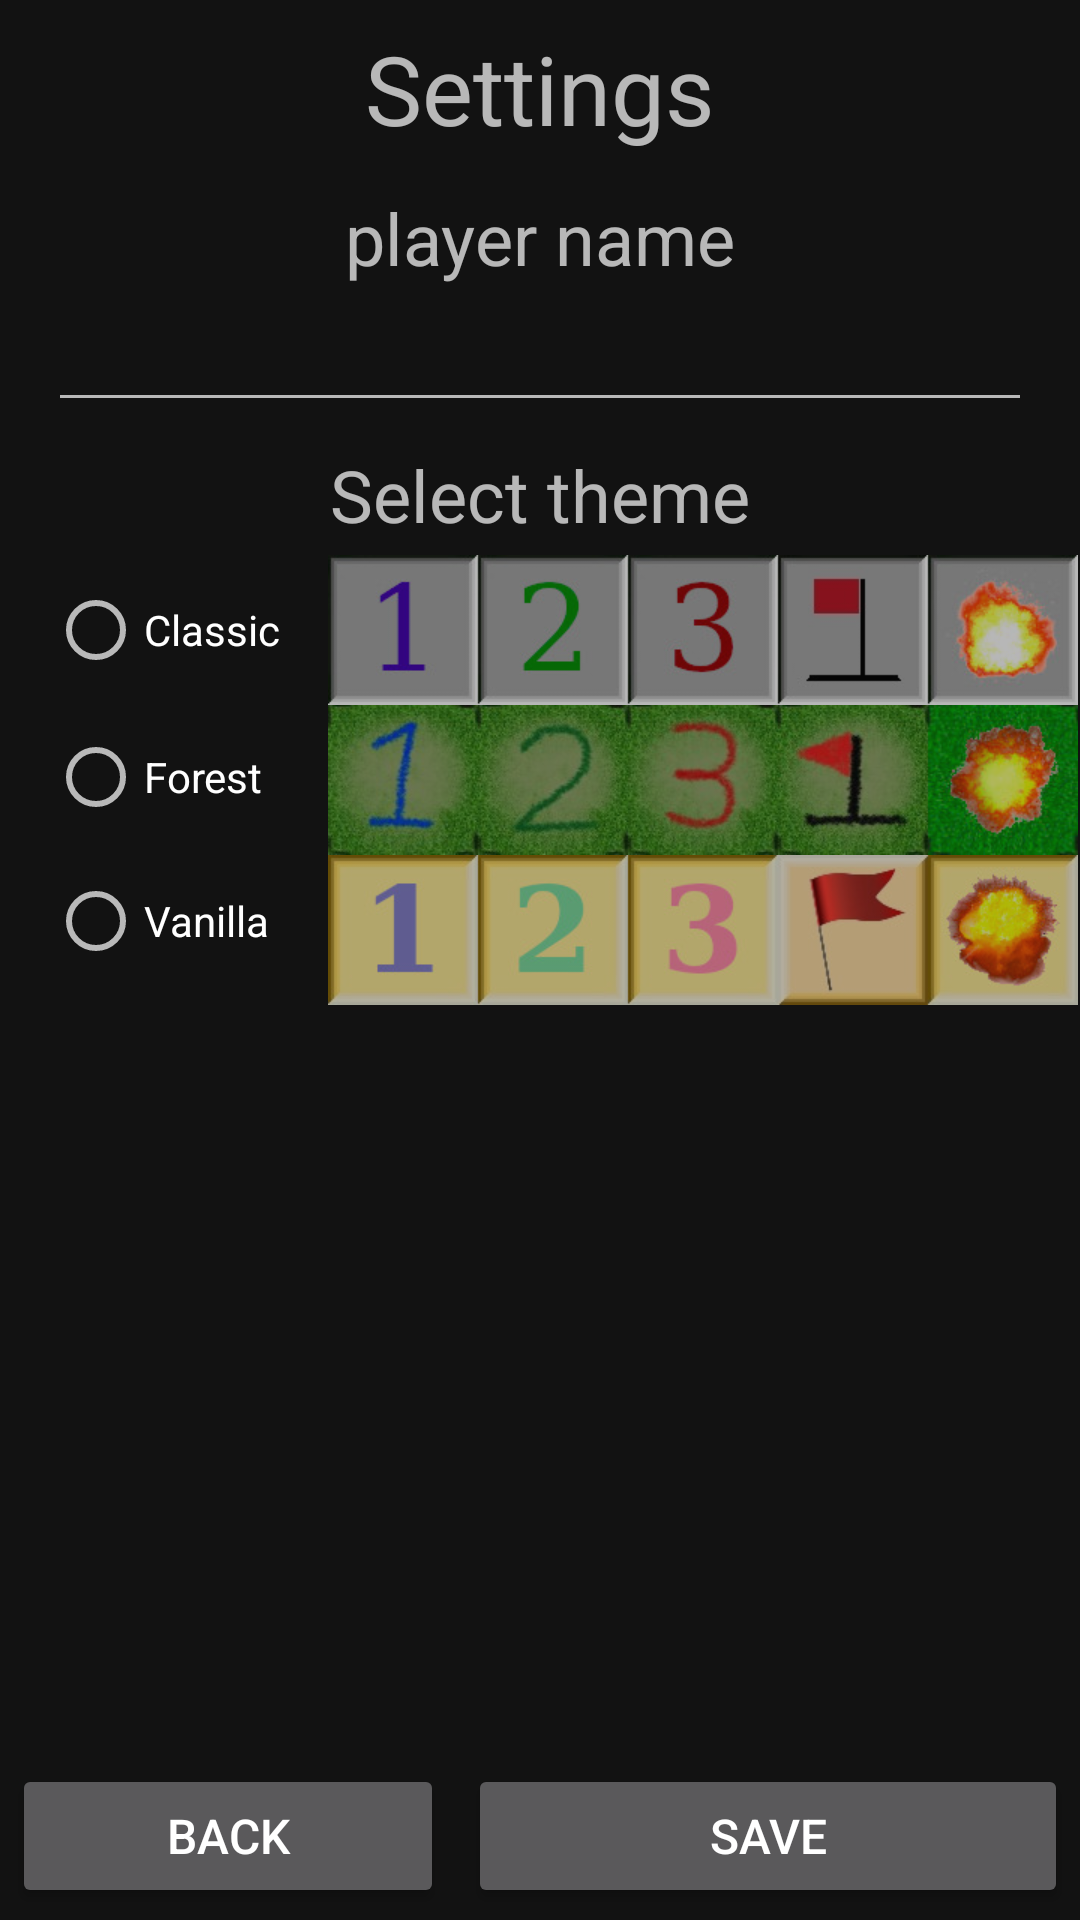

This screen was rendered from an Android layout file. Write that file and the resources it references.
<!-- AndroidManifest.xml: application theme Theme.SapperGame.NoActionBar -->
<!-- res/layout/fragment_setting.xml -->
<?xml version="1.0" encoding="utf-8"?>
<androidx.constraintlayout.widget.ConstraintLayout
    xmlns:android="http://schemas.android.com/apk/res/android"
    xmlns:app="http://schemas.android.com/apk/res-auto"
    xmlns:tools="http://schemas.android.com/tools"
    android:layout_width="match_parent"
    android:layout_height="match_parent"
    tools:context=".ui.menu.SettingFragment">

    <LinearLayout
        android:layout_width="match_parent"
        android:layout_height="0dp"
        android:orientation="vertical"
        app:layout_constraintBottom_toTopOf="@+id/linearLayout"
        app:layout_constraintTop_toTopOf="parent">

        <TextView
            style="@style/H1"
            android:text="@string/settingsFragmentName" />

        <TextView
            style="@style/H2"
            android:text="@string/playerName_text" />

        <EditText
            android:id="@+id/playerName_editText"
            android:layout_width="match_parent"
            android:layout_height="wrap_content"
            android:layout_marginStart="@dimen/marginDouble"
            android:layout_marginEnd="@dimen/marginDouble"
            tools:text="noname" />

        <TextView
            style="@style/H2"
            android:layout_marginTop="@dimen/marginNormal"
            android:text="@string/selectTheme_bottom_text"
            android:textSize="@dimen/H2" />

        <LinearLayout
            android:layout_width="match_parent"
            android:layout_height="wrap_content"
            android:orientation="horizontal">


            <RadioGroup
                android:layout_width="wrap_content"
                android:layout_height="wrap_content"
                android:layout_marginStart="@dimen/marginDouble"
                app:layout_constraintBottom_toBottomOf="parent"
                app:layout_constraintStart_toStartOf="parent"
                app:layout_constraintTop_toTopOf="parent">


                <RadioButton
                    android:id="@+id/classicTheme_radioButton"
                    android:layout_width="wrap_content"
                    android:layout_height="50dp"
                    android:text="Classic"
                    tools:ignore="MissingConstraints" />


                <RadioButton
                    android:id="@+id/forestTheme_radioButton"
                    android:layout_width="match_parent"
                    android:layout_height="wrap_content"
                    android:text="Forest" />

                <RadioButton
                    android:id="@+id/vanillaTheme_radioButton"
                    android:layout_width="match_parent"
                    android:layout_height="wrap_content"
                    android:text="Vanilla" />
            </RadioGroup>

            <LinearLayout
                android:layout_width="match_parent"
                android:layout_height="wrap_content"
                android:layout_marginStart="@dimen/marginDouble"
                android:orientation="vertical">

                <ImageButton
                    android:id="@+id/classicTheme_imageButton"
                    android:layout_width="250dp"
                    android:layout_height="50dp"
                    android:alpha="0.7"
                    android:background="@drawable/selector_classic" />

                <ImageButton
                    android:id="@+id/forestTheme_imageButton"
                    android:layout_width="250dp"
                    android:layout_height="50dp"
                    android:alpha="0.7"
                    android:background="@drawable/selector_forest" />

                <ImageButton
                    android:id="@+id/vanillaTheme_imageButton"
                    android:layout_width="250dp"
                    android:layout_height="50dp"
                    android:alpha="0.7"
                    android:background="@drawable/selector_vanilla" />
            </LinearLayout>

        </LinearLayout>

    </LinearLayout>

    <LinearLayout
        android:id="@+id/linearLayout"
        android:layout_width="match_parent"
        android:layout_height="wrap_content"
        android:orientation="horizontal"
        app:layout_constraintBottom_toBottomOf="parent">

        <Button
            android:id="@+id/exit_settings_button"
            style="@style/ButtonsNormal"
            android:layout_weight="1"
            android:text="@string/buttonBack_text" />

        <Button
            android:id="@+id/save_settings_button"
            style="@style/ButtonsNormal"
            android:layout_weight="2"
            android:text="@string/buttonSave_text" />
    </LinearLayout>

</androidx.constraintlayout.widget.ConstraintLayout>
<!-- resources referenced by this layout -->
<resources>
  <dimen name="H2">24sp</dimen>
  <dimen name="marginDouble">16dp</dimen>
  <dimen name="marginNormal">8dp</dimen>
  <!-- drawable selector_classic: jpg bitmap (drawable, 15953 bytes) -->
  <!-- drawable selector_forest: jpg bitmap (drawable, 30744 bytes) -->
  <!-- drawable selector_vanilla: jpg bitmap (drawable, 18645 bytes) -->
  <string name="buttonBack_text">back</string>
  <string name="buttonSave_text">save</string>
  <string name="playerName_text">player name</string>
  <string name="selectTheme_bottom_text">Select theme</string>
  <string name="settingsFragmentName">Settings</string>
  <style name="ButtonsNormal" parent="WrapContent">
          <item name="android:textSize">@dimen/H3</item>
          <item name="android:layout_margin">@dimen/marginHalfNormal</item>
          <item name="android:layout_weight">1</item>
          <item name="android:scaleType">center</item>
      </style>
  <style name="H1" parent="CenterText">
          <item name="android:layout_marginTop">@dimen/marginNormal</item>
          <item name="android:layout_marginBottom">@dimen/marginNormal</item>
          <item name="android:textSize">@dimen/H1</item>
      </style>
  <style name="H2" parent="CenterText">
          <item name="android:layout_marginTop">@dimen/marginHalfNormal</item>
          <item name="android:layout_marginBottom">@dimen/marginHalfNormal</item>
          <item name="android:textSize">@dimen/H2</item>
      </style>
  <style name="Theme.SapperGame.NoActionBar">
          <item name="windowActionBar">false</item>
          <item name="windowNoTitle">true</item>
      </style>
  <style name="WrapContent">
          <item name="android:layout_width">wrap_content</item>
          <item name="android:layout_height">wrap_content</item>
      </style>
  <dimen name="H3">16sp</dimen>
  <dimen name="marginHalfNormal">4dp</dimen>
  <style name="CenterText">
          <item name="android:layout_width">match_parent</item>
          <item name="android:layout_height">wrap_content</item>
          <item name="android:gravity">center</item>
      </style>
  <dimen name="H1">32sp</dimen>
</resources>
